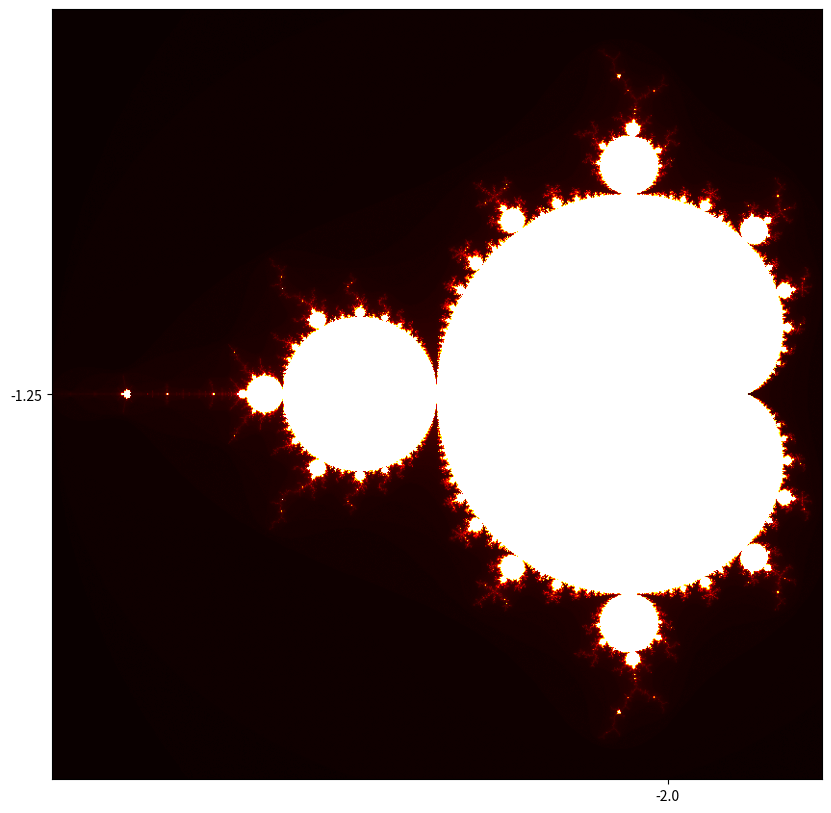

Recreate this plot in Python.
import numpy as np
import matplotlib.pyplot as plt

def mandelbrot(c, max_iter):
    z = c
    for n in range(max_iter):
        if abs(z) > 2:
            return n
        z = z*z + c
    return max_iter

def mandelbrot_set(xmin, xmax, ymin, ymax, width, height, max_iter):
    r1 = np.linspace(xmin, xmax, width)
    r2 = np.linspace(ymin, ymax, height)
    n3 = np.empty((width, height))
    for i in range(width):
        for j in range(height):
            n3[i, j] = mandelbrot(r1[i] + 1j*r2[j], max_iter)
    return (r1, r2, n3)

def display(xmin, xmax, ymin, ymax, width=10, height=10, max_iter=256):
    dpi = 80
    img_width = dpi * width
    img_height = dpi * height

    x, y, z = mandelbrot_set(xmin, xmax, ymin, ymax, img_width, img_height, max_iter)

    fig, ax = plt.subplots(figsize=(width, height), dpi=dpi)
    ticks = np.arange(0, img_width, 3*dpi)
    x_ticks = xmin + (xmax - xmin) * ticks / img_width
    y_ticks = ymin + (ymax - ymin) * ticks / img_width

    ax.set_xticks(ticks); ax.set_xticklabels(x_ticks)
    ax.set_yticks(ticks); ax.set_yticklabels(y_ticks)

    ax.imshow(z.T, origin='lower', cmap='hot', extent=[xmin, xmax, ymin, ymax])
    plt.show()

display(-2.0, 0.5, -1.25, 1.25)
